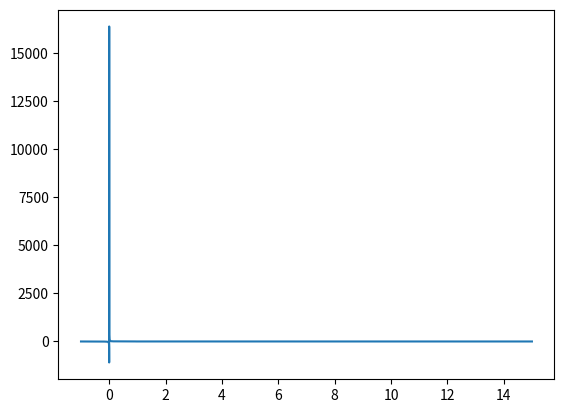

This figure's Python source:
# Python script to generate the saturation current look up table

import numpy as np
import matplotlib.pyplot as plt

dataArray = []

xVal = np.linspace(-1, 15, num=2**14)

def lutFunction(x):
    ln = np.log(x + 1)
    func = 1/(ln)
    # if x >= -8 and x < -1:
    #     func = func*(2**13)
    # elif x >= -1 and x <= 1:
    #     func = func*(2**2)
    # elif x > 1 and x <=8:
    #     func = func*(2**14)

    return int(round(func))

for i in range(len(xVal)):
    dataArray.append(round(lutFunction(xVal[i])))

#dataArray = np.array(dataArray)

plt.plot(xVal, dataArray)
plt.show()

# with open("iSat_lut.coe", "w") as lut_file:
#     lut_file.write("memory_initialization_radix=10;\n")
#     lut_file.write("memory_initialization_vector=")
#     for val in dataArray:
#         lut_file.write("%i " % val) 
